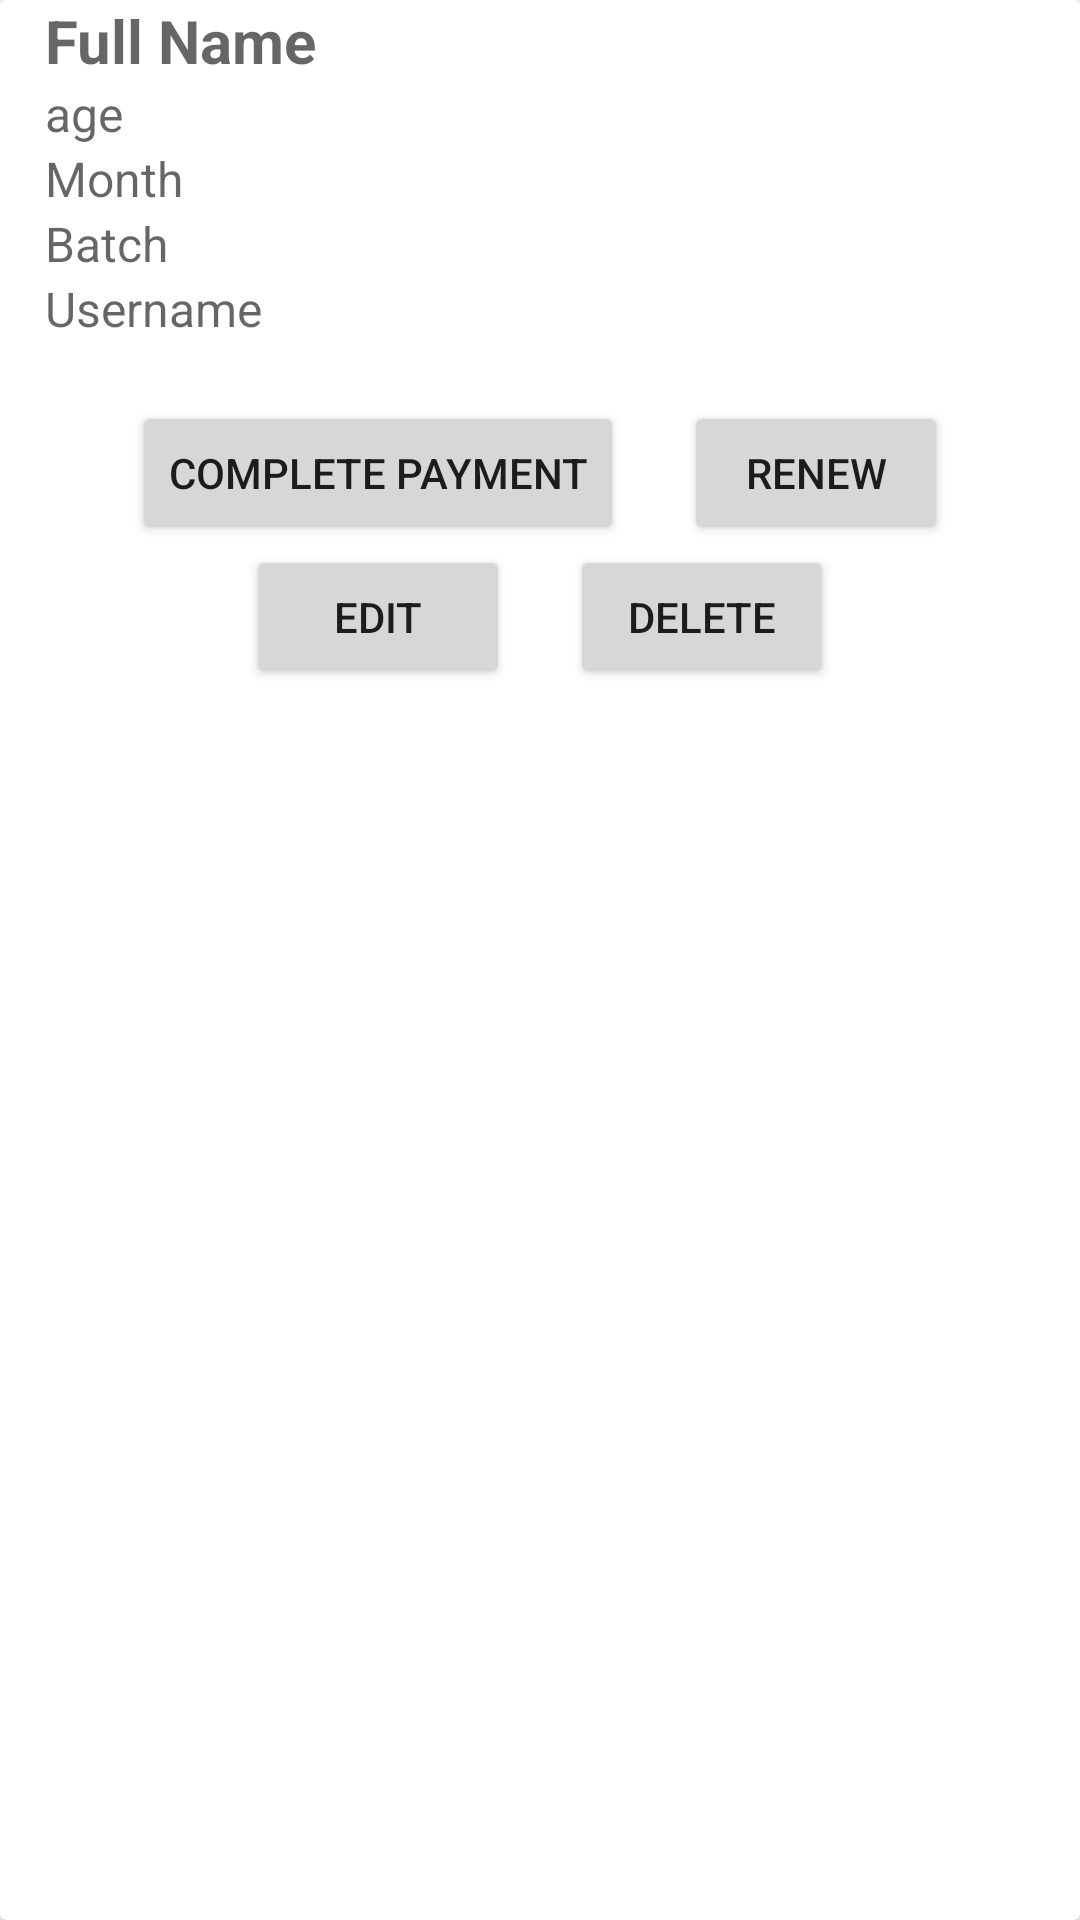

This screen was rendered from an Android layout file. Write that file and the resources it references.
<!-- AndroidManifest.xml: application theme Theme.YogaStudio -->
<!-- res/layout/addmission_master_layout.xml -->
<?xml version="1.0" encoding="utf-8"?>
<androidx.cardview.widget.CardView xmlns:android="http://schemas.android.com/apk/res/android"
    xmlns:app="http://schemas.android.com/apk/res-auto"
    android:layout_width="match_parent"
    android:layout_height="wrap_content"
    android:layout_marginLeft="8dp"
    android:layout_marginTop="5dp"
    android:layout_marginRight="8dp"
    android:layout_marginBottom="5dp">

  <LinearLayout
      android:layout_width="match_parent"
      android:orientation="vertical"
      android:layout_height="wrap_content">

      <TextView
          android:layout_marginStart="15dp"
          android:layout_width="wrap_content"
          android:layout_height="wrap_content"
          android:textSize="20sp"
          android:textStyle="bold"
          android:textColor="@color/black"
          android:hint="Full Name"
          android:id="@+id/fullnamehere"/>

      <TextView
          android:layout_marginStart="15dp"
          android:layout_width="wrap_content"
          android:layout_height="wrap_content"
          android:textSize="16sp"
          android:textColor="@color/black"
          android:hint="age"
          android:id="@+id/agehere"/>

      <TextView
          android:layout_marginStart="15dp"
          android:layout_width="wrap_content"
          android:layout_height="wrap_content"
          android:textSize="16sp"
          android:textColor="@color/black"
          android:hint="Month"
          android:id="@+id/monthhere"/>

      <TextView
          android:layout_marginStart="15dp"
          android:layout_width="wrap_content"
          android:layout_height="wrap_content"
          android:textSize="16sp"
          android:textColor="@color/black"
          android:hint="Batch"
          android:id="@+id/batchhere"/>

      <TextView
          android:layout_marginStart="15dp"
          android:layout_width="wrap_content"
          android:layout_height="wrap_content"
          android:textSize="16sp"
          android:textColor="@color/black"
          android:hint="Username"
          android:id="@+id/usernamehere"/>

      <LinearLayout
          android:layout_width="match_parent"
          android:layout_height="wrap_content"
          android:layout_marginTop="20dp"
          android:gravity="center"
          android:orientation="horizontal">

          <Button
              android:id="@+id/completepayment"
              android:layout_width="wrap_content"
              android:layout_height="wrap_content"
              android:layout_marginRight="10dp"
              android:text="Complete Payment" />

          <Button
              android:id="@+id/renew"
              android:layout_width="wrap_content"
              android:layout_height="wrap_content"
              android:layout_marginLeft="10dp"
              android:text="Renew" />



      </LinearLayout>
      <LinearLayout
          android:layout_width="match_parent"
          android:layout_height="wrap_content"
          android:layout_marginTop="0dp"
          android:gravity="center"
          android:orientation="horizontal">

          <Button
              android:id="@+id/edit"
              android:layout_width="wrap_content"
              android:layout_height="wrap_content"
              android:layout_marginRight="10dp"
              android:text="Edit" />

          <Button
              android:id="@+id/delete"
              android:layout_width="wrap_content"
              android:layout_height="wrap_content"
              android:layout_marginLeft="10dp"
              android:text="delete" />



      </LinearLayout>



  </LinearLayout>
</androidx.cardview.widget.CardView>
<!-- resources referenced by this layout -->
<resources>
  <style name="Theme.YogaStudio" parent="Theme.MaterialComponents.Light.NoActionBar">
          
          <item name="colorPrimary">@color/purple_500</item>
          <item name="colorPrimaryVariant">@color/purple_700</item>
          <item name="colorOnPrimary">@color/white</item>
          
          <item name="colorSecondary">@color/teal_200</item>
          <item name="colorSecondaryVariant">@color/teal_700</item>
          <item name="colorOnSecondary">@color/black</item>
          
          <item name="android:statusBarColor" tools:targetApi="l">?attr/colorPrimaryVariant</item>
          
      </style>
  <!-- not gathered from this repository: default colours our renderer supplied (Android Studio template values) -->
  <color name="purple_500">#FF6200EE</color>
  <color name="purple_700">#FF3700B3</color>
  <color name="teal_200">#FF03DAC5</color>
  <color name="teal_700">#FF018786</color>
  <color name="black">#FF000000</color>
  <color name="white">#FFFFFFFF</color>
</resources>
